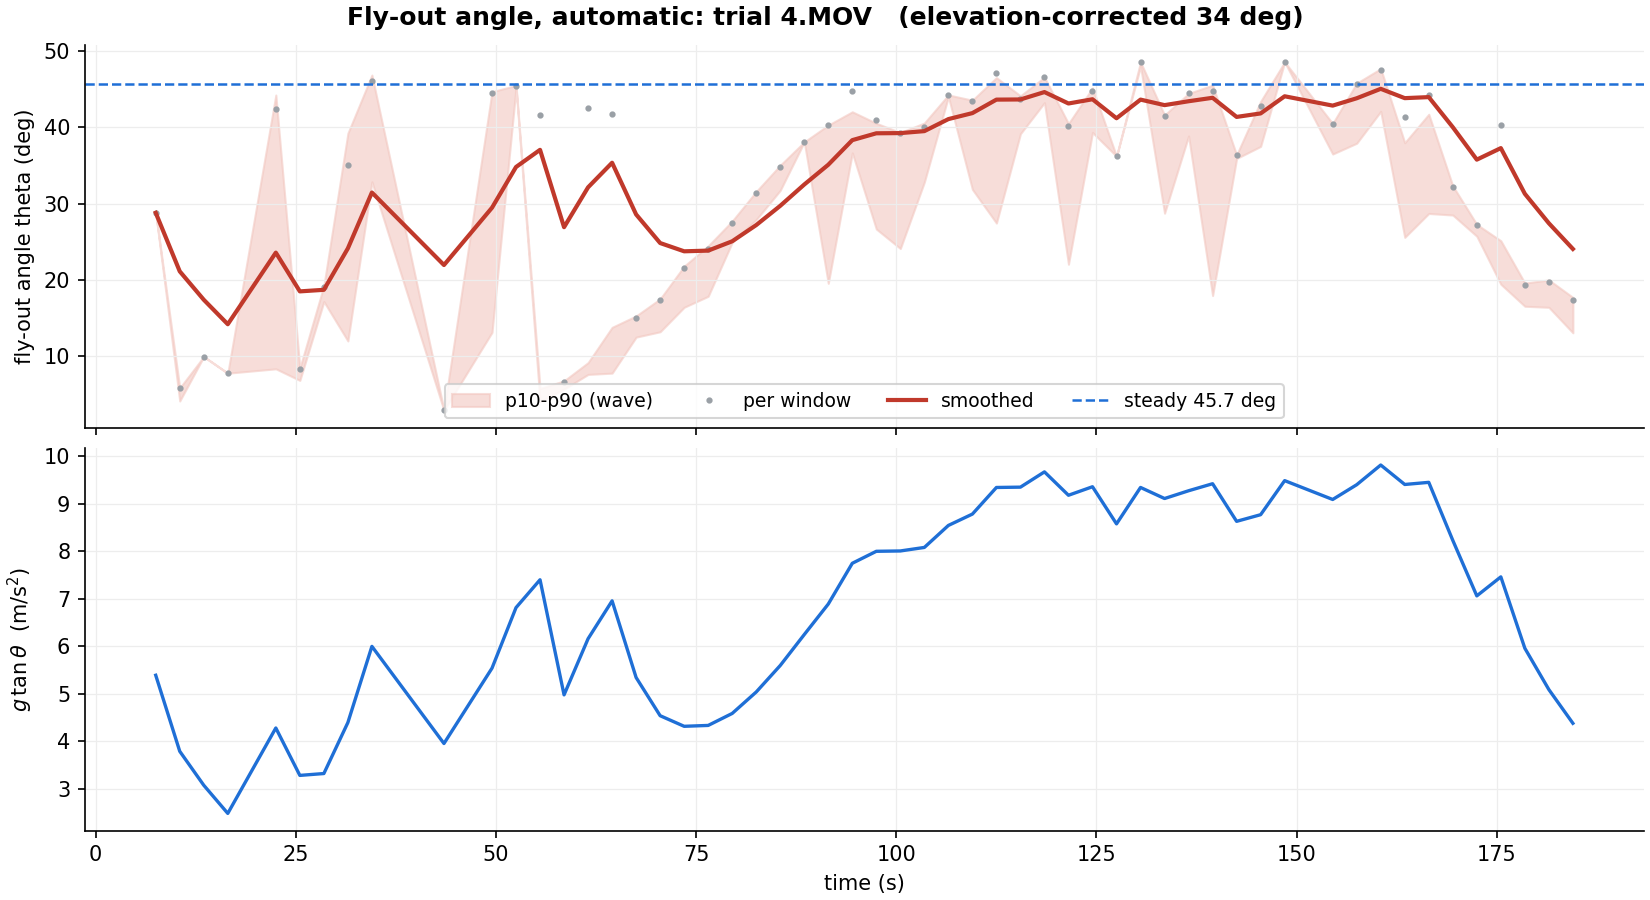

Source data for this figure (header and first rows):
time, theta_apparent, lo, hi, n, sides, theta, theta_ema
7.5, 35.59, 28.79, 28.79, 1, 1, 28.79, 28.79
10.5, 7.008, 4.151, 5.855, 4, 1, 5.795, 21.13
13.5, 12.07, 9.966, 9.966, 1, 1, 9.966, 17.41
16.5, 9.429, 7.792, 7.792, 1, 1, 7.792, 14.2
22.5, 54.45, 8.364, 44.21, 2, 1, 42.32, 23.58
25.5, 10.11, 6.849, 8.455, 2, 1, 8.355, 18.5
28.5, 23.31, 17.17, 19.25, 2, 1, 19.12, 18.71
31.5, 43.86, 12.01, 39.21, 7, 1, 34.99, 24.14
34.5, 60.48, 32.85, 46.82, 2, 1, 46.07, 31.45
43.5, 3.584, 2.924, 2.969, 2, 1, 2.966, 21.95
49.5, 57.81, 13.14, 44.64, 3, 1, 44.46, 29.45
52.5, 59.43, 45.17, 45.46, 2, 1, 45.45, 34.78
55.5, 53.24, 4.076, 5.79, 14, 2, 41.53, 37.03
58.5, 8.046, 5.707, 6.792, 19, 1, 6.652, 26.91
61.5, 54.82, 7.634, 9.178, 31, 2, 42.56, 32.12
64.5, 53.62, 7.8, 13.8, 37, 2, 41.78, 35.34
67.5, 18.27, 12.51, 15.29, 47, 1, 15.04, 28.57
70.5, 21.12, 13.22, 17.51, 48, 1, 17.35, 24.83
73.5, 26.39, 16.42, 21.8, 38, 1, 21.58, 23.75
76.5, 29.46, 17.86, 24.46, 42, 1, 24.02, 23.84
79.5, 33.92, 24.91, 27.7, 42, 1, 27.5, 25.06
82.5, 39.06, 27.9, 31.57, 17, 1, 31.43, 27.18
85.5, 43.52, 31.73, 35.01, 12, 1, 34.74, 29.7
88.5, 48.16, 38.07, 38.07, 1, 1, 38.07, 32.49
91.5, 51.35, 19.55, 40.27, 5, 2, 40.26, 35.08
94.5, 58.27, 36.63, 42.01, 16, 2, 44.74, 38.3
97.5, 52.42, 26.66, 40.51, 8, 2, 40.99, 39.2
100.5, 49.9, 24.11, 39.3, 5, 2, 39.27, 39.22
103.5, 50.96, 32.81, 40.54, 12, 2, 40, 39.48
106.5, 57.4, 43.99, 44.22, 2, 1, 44.2, 41.06
109.5, 56.14, 31.85, 43.53, 6, 1, 43.41, 41.84
112.5, 62.33, 27.44, 46.48, 8, 2, 47.13, 43.6
115.5, 56.55, 39.14, 44.1, 7, 1, 43.67, 43.63
118.5, 61.27, 43.21, 46.54, 5, 2, 46.53, 44.59
121.5, 51.12, 22.05, 40.46, 4, 2, 40.11, 43.1
124.5, 58.3, 39.3, 45.13, 5, 1, 44.76, 43.65
127.5, 45.52, 36.19, 36.19, 1, 1, 36.19, 41.16
130.5, 64.8, 47.98, 48.52, 2, 1, 48.49, 43.61
133.5, 53.1, 28.73, 41.58, 7, 2, 41.44, 42.88
136.5, 57.73, 38.85, 44.41, 4, 2, 44.41, 43.39
139.5, 58.29, 17.96, 45.5, 4, 2, 44.75, 43.85
142.5, 45.71, 35.9, 36.36, 2, 1, 36.33, 41.34
145.5, 55.05, 37.48, 43.37, 3, 1, 42.71, 41.8
148.5, 64.88, 48.53, 48.53, 1, 1, 48.53, 44.04
154.5, 51.51, 36.48, 40.48, 3, 1, 40.38, 42.82
157.5, 59.87, 37.9, 45.76, 6, 2, 45.71, 43.78
160.5, 62.97, 42.06, 47.65, 3, 1, 47.49, 45.02
163.5, 52.98, 25.57, 37.96, 6, 2, 41.36, 43.8
166.5, 57.4, 28.7, 41.69, 3, 2, 44.2, 43.93
169.5, 39.98, 28.5, 32.31, 7, 1, 32.12, 40
172.5, 33.59, 25.72, 27.26, 7, 1, 27.25, 35.75
175.5, 51.37, 19.44, 25.13, 35, 2, 40.28, 37.26
178.5, 23.55, 16.56, 19.59, 32, 1, 19.31, 31.28
181.5, 24.04, 16.42, 20, 23, 1, 19.7, 27.42
184.5, 21.1, 13.08, 17.71, 9, 1, 17.33, 24.06
